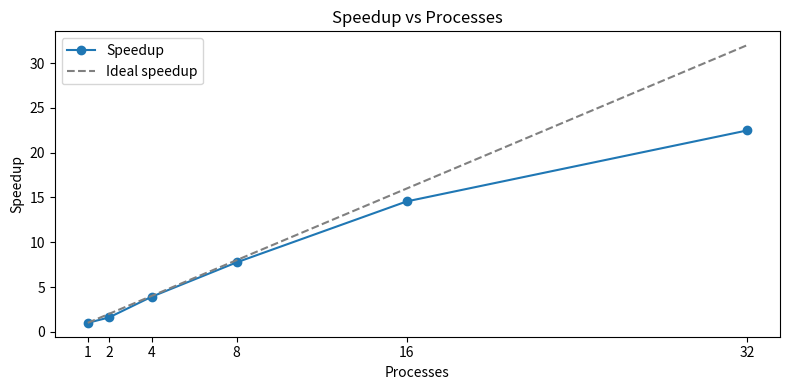
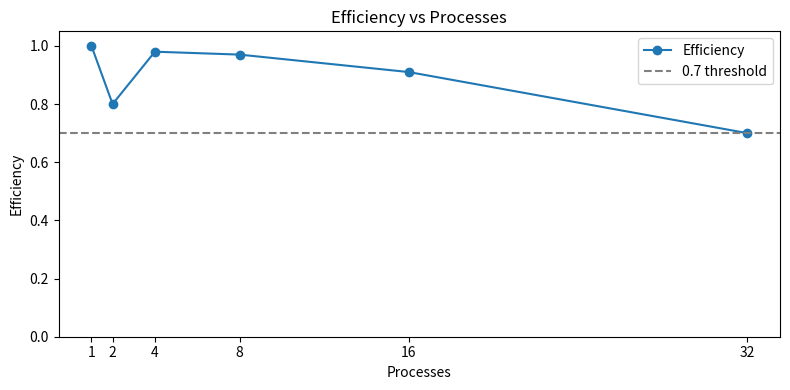

These charts were generated, in order, by the following Python code:
import numpy as np
import matplotlib.pyplot as plt

# Dati forniti
sizes = np.array([250_000, 500_000, 1_000_000, 2_000_000, 4_000_000, 8_000_000], dtype=float)
processes = np.array([1, 2, 4, 8, 16, 32], dtype=float)
times = np.array([10.59, 13.45, 10.98, 11.09, 11.64, 15.13], dtype=float)

# Valori di speedup ed efficienza presi direttamente dalla tabella (non ricalcati)
speedup = np.array([1.00, 1.60, 3.91, 7.75, 14.56, 22.48], dtype=float)
efficiency = np.array([1.00, 0.80, 0.98, 0.97, 0.91, 0.70], dtype=float)

# Plot: Speedup vs processes
plt.figure(figsize=(8,4))
plt.plot(processes, speedup, 'o-', label='Speedup')
# linea ideale y = processes
plt.plot(processes, processes, '--', color='gray', label='Ideal speedup')
plt.xlabel('Processes')
plt.ylabel('Speedup')
plt.title('Speedup vs Processes')
plt.grid(False)
plt.xticks(processes, labels=[str(int(p)) for p in processes])
plt.legend()
plt.tight_layout()
plt.savefig('speedup_vs_processes.png', dpi=150)

# Plot: Efficiency vs processes
plt.figure(figsize=(8,4))
plt.plot(processes, efficiency, 'o-', label='Efficiency')
# linea tratteggiata a 0.7
plt.axhline(0.7, color='gray', linestyle='--', label='0.7 threshold')
plt.xlabel('Processes')
plt.ylabel('Efficiency')
plt.title('Efficiency vs Processes')
plt.grid(False)
plt.xticks(processes, labels=[str(int(p)) for p in processes])
plt.ylim(0,1.05)
plt.legend()
plt.tight_layout()
plt.savefig('efficiency_vs_processes.png', dpi=150)

# Mostra i grafici
plt.show()